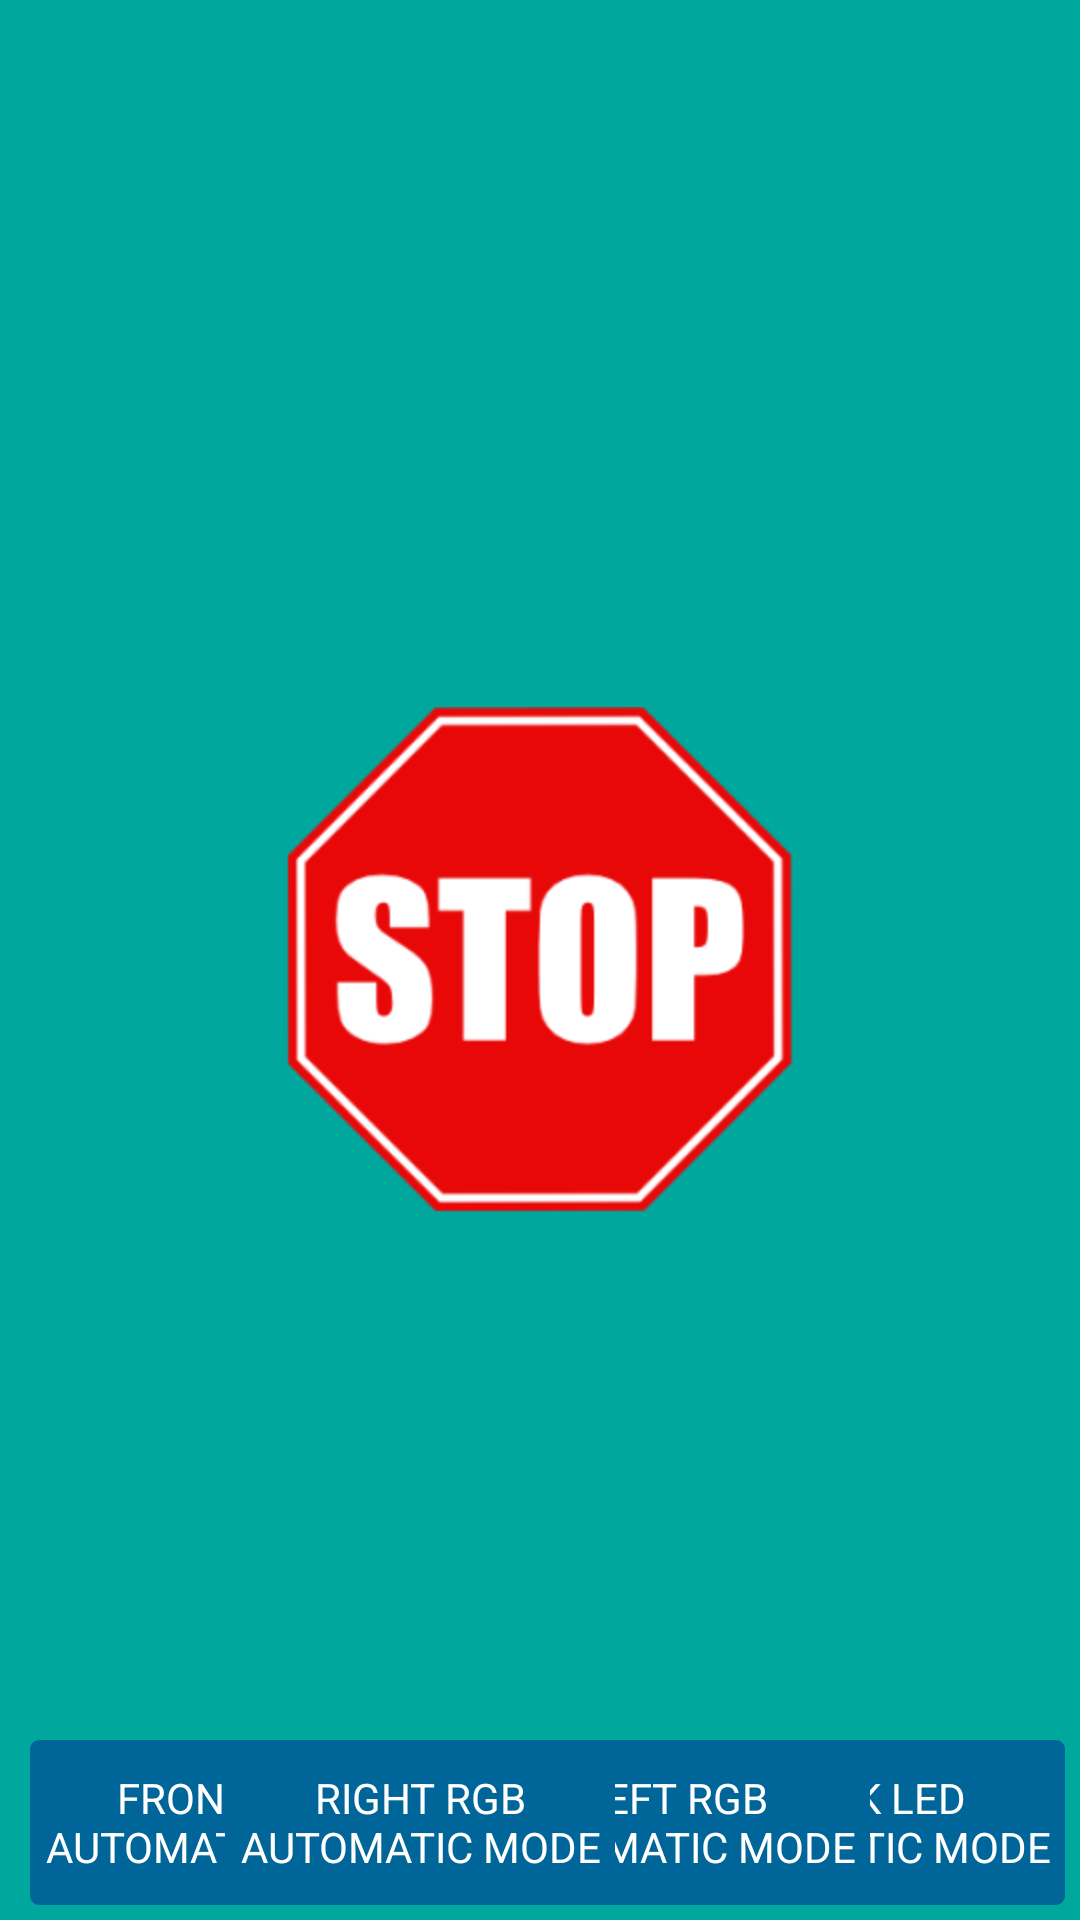

Write the Android layout XML for this screen, with the resource values it uses.
<!-- AndroidManifest.xml: application theme AppTheme -->
<!-- res/layout/sensor_layout.xml -->
<?xml version="1.0" encoding="utf-8"?>
   <RelativeLayout xmlns:android="http://schemas.android.com/apk/res/android"
    android:layout_width="fill_parent"
    android:layout_height="fill_parent" 
    android:orientation="horizontal"
    android:background="#00A79D">


	<SeekBar
        android:id="@+id/manual_left_rgb_red"
        android:layout_width="350dp"
        android:layout_height="wrap_content"
        android:layout_alignParentLeft="true"
        android:translationX="-125dp"
        android:translationY="35dp"
        android:progress="0"
        android:max="255"
        android:progressDrawable="@drawable/progress_red"
        android:paddingRight="170dp"
        android:rotation="270" 
        android:visibility="gone" />
   <SeekBar
        android:id="@+id/manual_left_rgb_green"
        android:layout_width="350dp"
        android:layout_height="wrap_content"
        android:layout_alignParentLeft="true"
        android:translationX="-75dp"
        android:translationY="35dp"
        android:progress="0"
        android:max="255"
        android:progressDrawable="@drawable/progress_green"
        android:paddingRight="170dp"
        android:rotation="270" 
        android:visibility="gone"
        />
    <SeekBar
        android:id="@+id/manual_left_rgb_blue"
        android:layout_width="350dp"
        android:layout_height="wrap_content"
        android:layout_alignParentLeft="true"
        android:translationX="-25dp"
        android:translationY="35dp"
        android:max="255"
        android:progress="0"
        android:progressDrawable="@drawable/progress_blue"
        android:paddingRight="170dp"
        android:rotation="270" 
        android:visibility="gone"
        />
    
    <ImageView
        android:id="@+id/image_stop_button"
        android:layout_width="wrap_content"
        android:layout_height="wrap_content"
        android:layout_centerInParent="true"
        android:contentDescription="@string/stop_signal"
        android:scaleX="1"
        android:scaleY="1"
        android:src="@drawable/stop" 
        />

    <TextView
        android:id="@+id/valueText"
        android:layout_width="wrap_content"
        android:layout_height="wrap_content"
        android:layout_alignParentTop="true"
        android:layout_centerHorizontal="true"
        android:layout_marginTop="20dp"
        android:textSize="35sp"
        />
    
    
	

    <SeekBar
        android:id="@+id/manual_right_rgb_red"
        android:layout_width="350dp"
        android:layout_height="wrap_content"
        android:layout_alignParentRight="true"
        android:translationX="125dp"
        android:translationY="35dp"
        android:max="255"
        android:progress="0"
        android:progressDrawable="@drawable/progress_red"
        android:paddingRight="170dp"
        android:rotation="270"      
        android:visibility="gone" 
        />
    <SeekBar
        android:id="@+id/manual_right_rgb_green"
        android:layout_width="350dp"
        android:layout_height="wrap_content"
        android:layout_alignParentRight="true"
        android:translationX="75dp"
        android:translationY="35dp"
        android:max="255"
        android:progressDrawable="@drawable/progress_green"
        android:paddingRight="170dp"
        android:rotation="270"      
        android:progress="0"
        android:visibility="gone"  
        />        
    <SeekBar
        android:id="@+id/manual_right_rgb_blue"
        android:layout_width="350dp"
        android:layout_height="wrap_content"
        android:layout_alignParentRight="true"
        android:translationX="25dp"
        android:translationY="35dp"
        android:max="255"
        android:progressDrawable="@drawable/progress_blue"
        android:paddingRight="170dp"
        android:rotation="270"     
        android:progress="0"
        android:visibility="gone"  
        />

    <Button
        android:id="@+id/front_led"
        android:background="@drawable/button_selector"
        android:layout_width="140dp"
        android:layout_height="55dp"
		android:text="@string/front_led_text_automatic"
        android:contentDescription="@string/stop_signal"
        android:layout_alignParentBottom="true"
        android:layout_alignParentLeft="true"
        android:layout_marginBottom="5dp"
        android:layout_marginLeft="5dp"
        android:textColor="#FFFFFF"
        />
    <Button
        android:id="@+id/back_led"
        android:background="@drawable/button_selector"
        android:layout_width="140dp"
        android:layout_height="55dp"
		android:text="@string/back_led_text_automatic"
        android:contentDescription="@string/stop_signal"
        android:layout_alignParentBottom="true"
        android:layout_alignParentRight="true"
        android:layout_marginBottom="5dp"
        android:textColor="#FFFFFF"
        />
    <Button
        android:id="@+id/left_rgb_led"
        android:background="@drawable/button_selector"
        android:layout_width="140dp"
        android:layout_height="55dp"
		android:text="@string/text_left_RGB_automatic"
        android:contentDescription="@string/stop_signal"
        android:layout_alignParentBottom="true"
        android:layout_marginLeft="10dp"
        android:layout_toRightOf="@id/front_led"
        android:layout_marginBottom="5dp"
        android:textColor="#FFFFFF"
        />
    <Button
        android:id="@+id/right_rgb_led"
        android:background="@drawable/button_selector"
        android:layout_width="140dp"
        android:layout_height="55dp"
		android:text="@string/text_right_RGB_automatic"
        android:contentDescription="@string/stop_signal"
        android:layout_alignParentBottom="true"
        android:layout_marginRight="10dp"
        android:layout_toLeftOf="@id/back_led"
        android:layout_marginBottom="5dp"
        android:textColor="#FFFFFF"
        />
</RelativeLayout>
<!-- resources referenced by this layout -->
<resources>
  <!-- drawable progress_blue (drawable-xxhdpi) -->
  <?xml version="1.0" encoding="utf-8"?>
  
  <layer-list xmlns:android="http://schemas.android.com/apk/res/android" >
      <item android:id="@android:id/background" 
      android:drawable="@drawable/background_fill" />
  
  <item android:id="@android:id/progress">
      <clip android:drawable="@drawable/progress_fill_blue" />
  </item>
  
  </layer-list>
  <!-- drawable progress_green (drawable-ldpi) -->
  <?xml version="1.0" encoding="utf-8"?>
  
  <layer-list xmlns:android="http://schemas.android.com/apk/res/android" >
      <item android:id="@android:id/background" 
      android:drawable="@drawable/background_fill" />
  
  <item android:id="@android:id/progress">
      <clip android:drawable="@drawable/progress_fill_green" />
  </item>
  
  </layer-list>
  <!-- drawable progress_red (drawable-xhdpi) -->
  <?xml version="1.0" encoding="utf-8"?>
  
  <layer-list xmlns:android="http://schemas.android.com/apk/res/android" >
      <item android:id="@android:id/background" 
      android:drawable="@drawable/background_fill" />
  
  <item android:id="@android:id/progress">
      <clip android:drawable="@drawable/progress_fill_red" />
  </item>
  
  </layer-list>
  <string name="back_led_text_automatic">BACK LED\nAUTOMATIC MODE</string>
  <string name="front_led_text_automatic">FRONT LED\nAUTOMATIC MODE</string>
  <string name="stop_signal">Stop signal</string>
  <string name="text_left_RGB_automatic">LEFT RGB\nAUTOMATIC MODE</string>
  <string name="text_right_RGB_automatic">RIGHT RGB\nAUTOMATIC MODE</string>
  <style name="AppTheme" parent="AppBaseTheme">
          
      </style>
  <!-- drawable background_fill (drawable-xhdpi) -->
  <?xml version="1.0" encoding="utf-8"?>
  
  <shape xmlns:android="http://schemas.android.com/apk/res/android" >
      <gradient 
          android:startColor="#FF555555" 
          android:centerColor="#FF555555"
          android:endColor="#FF555555" 
          android:angle="90" />
  
      <corners android:radius="5px" />
  
      <stroke 
          android:width="2dp" 
          android:color="#50999999" />
  
      <stroke 
          android:width="1dp" 
          android:color="#70555555" />
  
  </shape>
  <!-- drawable progress_fill_blue (drawable-mdpi) -->
  <?xml version="1.0" encoding="utf-8"?>
  
  <shape xmlns:android="http://schemas.android.com/apk/res/android" >
      <gradient 
          android:startColor="#0000FF" 
          android:centerColor="#0000FF"
          android:endColor="#0000FF" 
          android:angle="180" />
  
      <corners android:radius="5px" />
  
      <stroke 
              android:width="2dp" 
              android:color="#50999999" />
  
      <stroke 
              android:width="1dp" 
              android:color="#70555555" />
  
  </shape>
  <!-- drawable progress_fill_green (drawable-ldpi) -->
  <?xml version="1.0" encoding="utf-8"?>
  
  <shape xmlns:android="http://schemas.android.com/apk/res/android" >
      <gradient 
          android:startColor="#00FF00" 
          android:centerColor="#00FF00"
          android:endColor="#00FF00" 
          android:angle="180" />
  
      <corners android:radius="5px" />
  
      <stroke 
              android:width="2dp" 
              android:color="#50999999" />
  
      <stroke 
              android:width="1dp" 
              android:color="#70555555" />
  
  </shape>
  <!-- drawable progress_fill_red (drawable-xhdpi) -->
  <?xml version="1.0" encoding="utf-8"?>
  
  <shape xmlns:android="http://schemas.android.com/apk/res/android" >
      <gradient 
          android:startColor="#FF0000" 
          android:centerColor="#FF0000"
          android:endColor="#FF0000" 
          android:angle="180" />
  
      <corners android:radius="5px" />
  
      <stroke 
              android:width="2dp" 
              android:color="#50999999" />
  
      <stroke 
              android:width="1dp" 
              android:color="#70555555" />
  
  </shape>
  <style name="AppBaseTheme" parent="android:Theme.Light">
          
      </style>
</resources>
